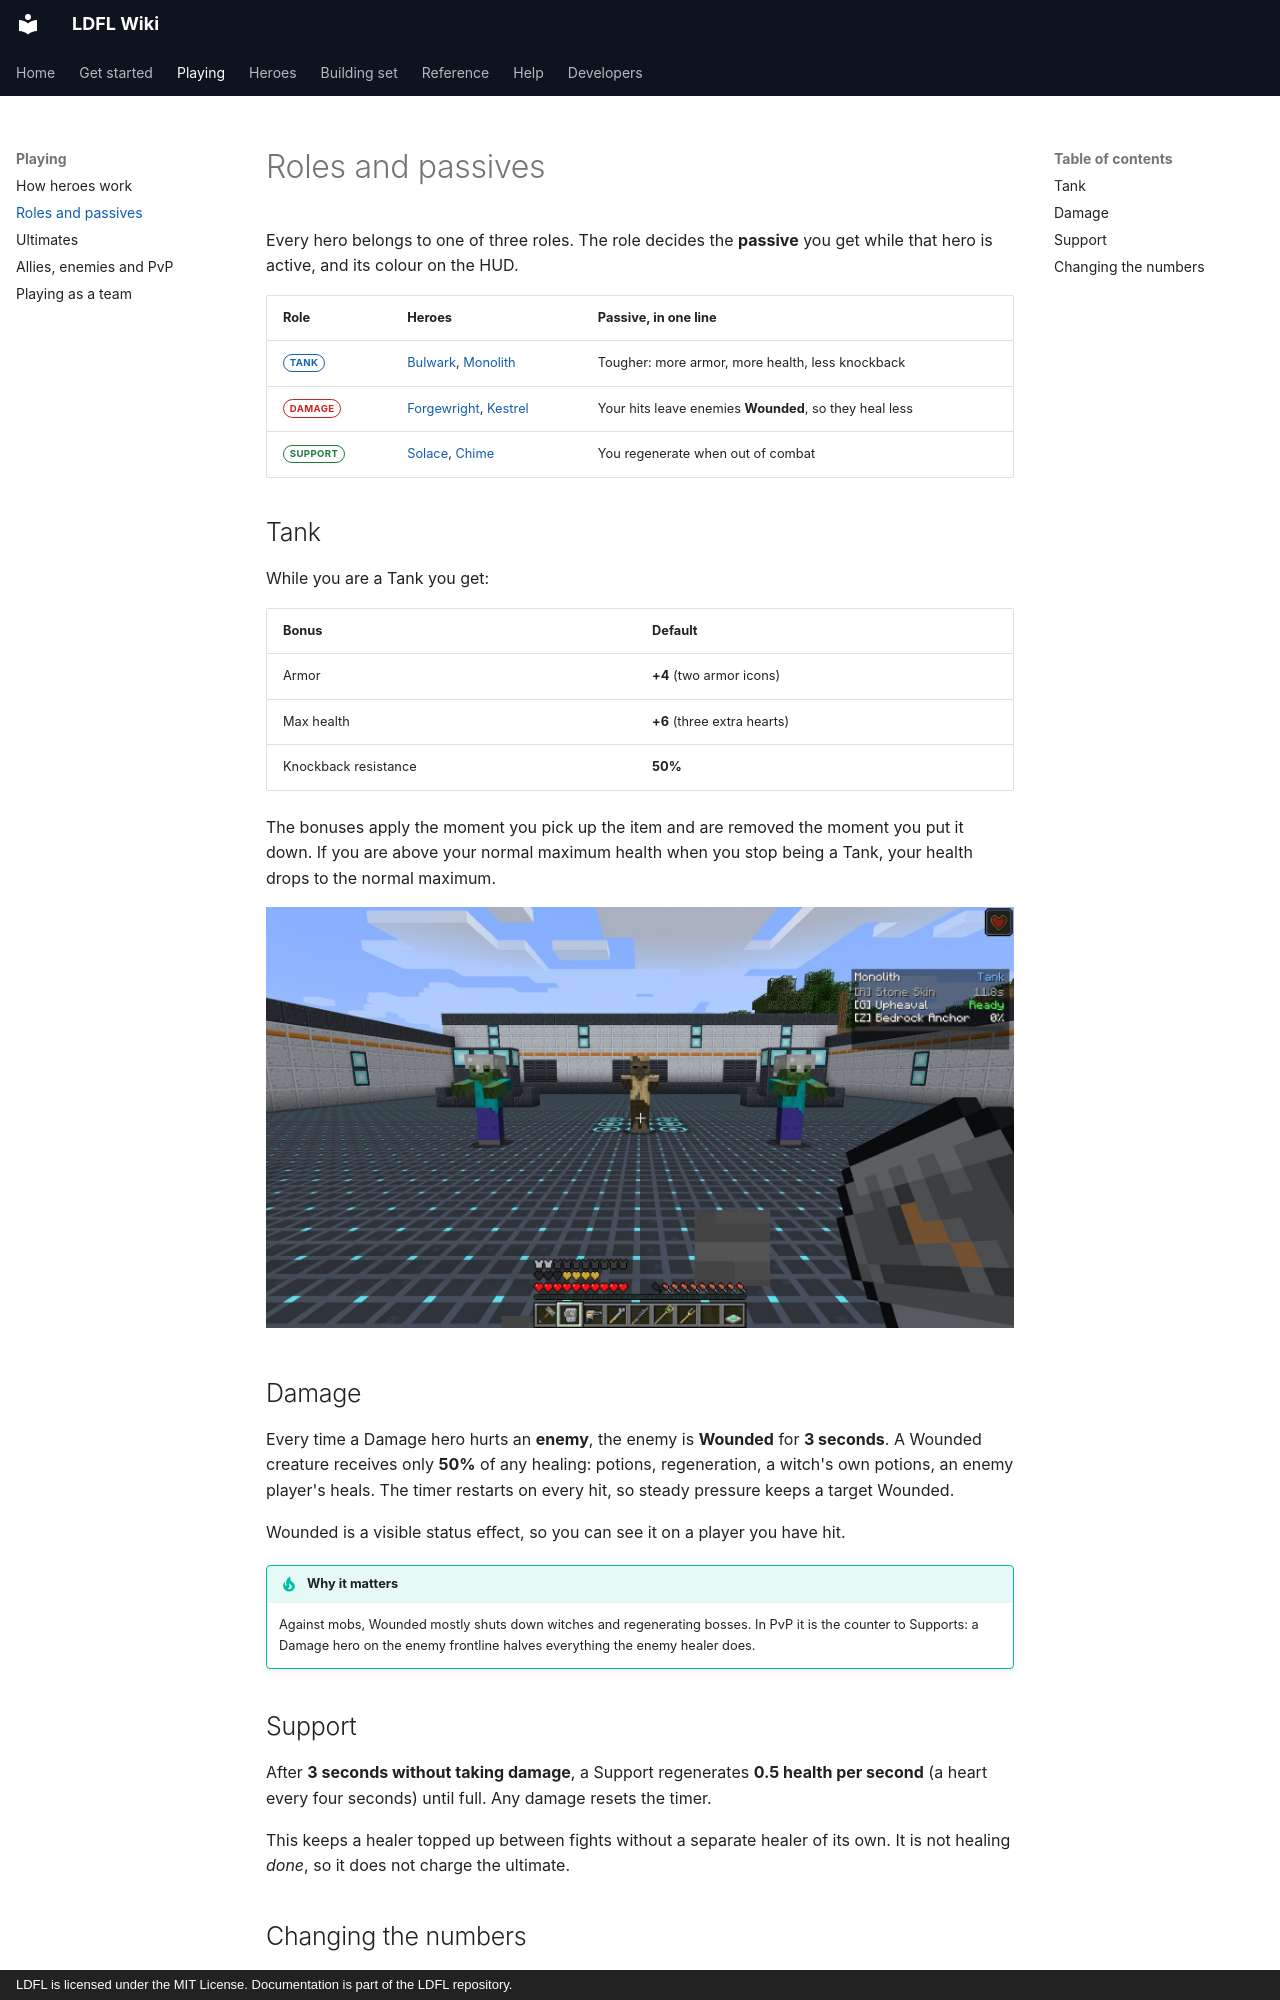

repository: Mica-Technologies/LDFL · page: guide/roles/index.html · generator: mkdocs · copyright: LDFL is licensed under the MIT License. Documentation is part of the LDFL repository.

# Roles and passives

Every hero belongs to one of three roles. The role decides the **passive** you get while that hero
is active, and its colour on the HUD.

| Role | Heroes | Passive, in one line |
| --- | --- | --- |
| <span class="role tank">Tank</span> | [Bulwark](../heroes/bulwark.md), [Monolith](../heroes/monolith.md) | Tougher: more armor, more health, less knockback |
| <span class="role damage">Damage</span> | [Forgewright](../heroes/forgewright.md), [Kestrel](../heroes/kestrel.md) | Your hits leave enemies **Wounded**, so they heal less |
| <span class="role support">Support</span> | [Solace](../heroes/solace.md), [Chime](../heroes/chime.md) | You regenerate when out of combat |

## Tank

While you are a Tank you get:

| Bonus | Default |
| --- | --- |
| Armor | **+4** (two armor icons) |
| Max health | **+6** (three extra hearts) |
| Knockback resistance | **50%** |

The bonuses apply the moment you pick up the item and are removed the moment you put it down. If
you are above your normal maximum health when you stop being a Tank, your health drops to the
normal maximum.

![A Tank's health bar: thirteen hearts and bonus armor (here with Stone Skin's golden hearts on top)](../assets/images/monolith-stone-skin.jpg)

## Damage

Every time a Damage hero hurts an **enemy**, the enemy is **Wounded** for **3 seconds**. A
Wounded creature receives only **50%** of any healing: potions, regeneration, a witch's own
potions, an enemy player's heals. The timer restarts on every hit, so steady pressure keeps a
target Wounded.

Wounded is a visible status effect, so you can see it on a player you have hit.

!!! tip "Why it matters"

    Against mobs, Wounded mostly shuts down witches and regenerating bosses. In PvP it is the
    counter to Supports: a Damage hero on the enemy frontline halves everything the enemy healer
    does.

## Support

After **3 seconds without taking damage**, a Support regenerates **0.5 health per second** (a
heart every four seconds) until full. Any damage resets the timer.

This keeps a healer topped up between fights without a separate healer of its own. It is not
healing *done*, so it does not charge the ultimate.
